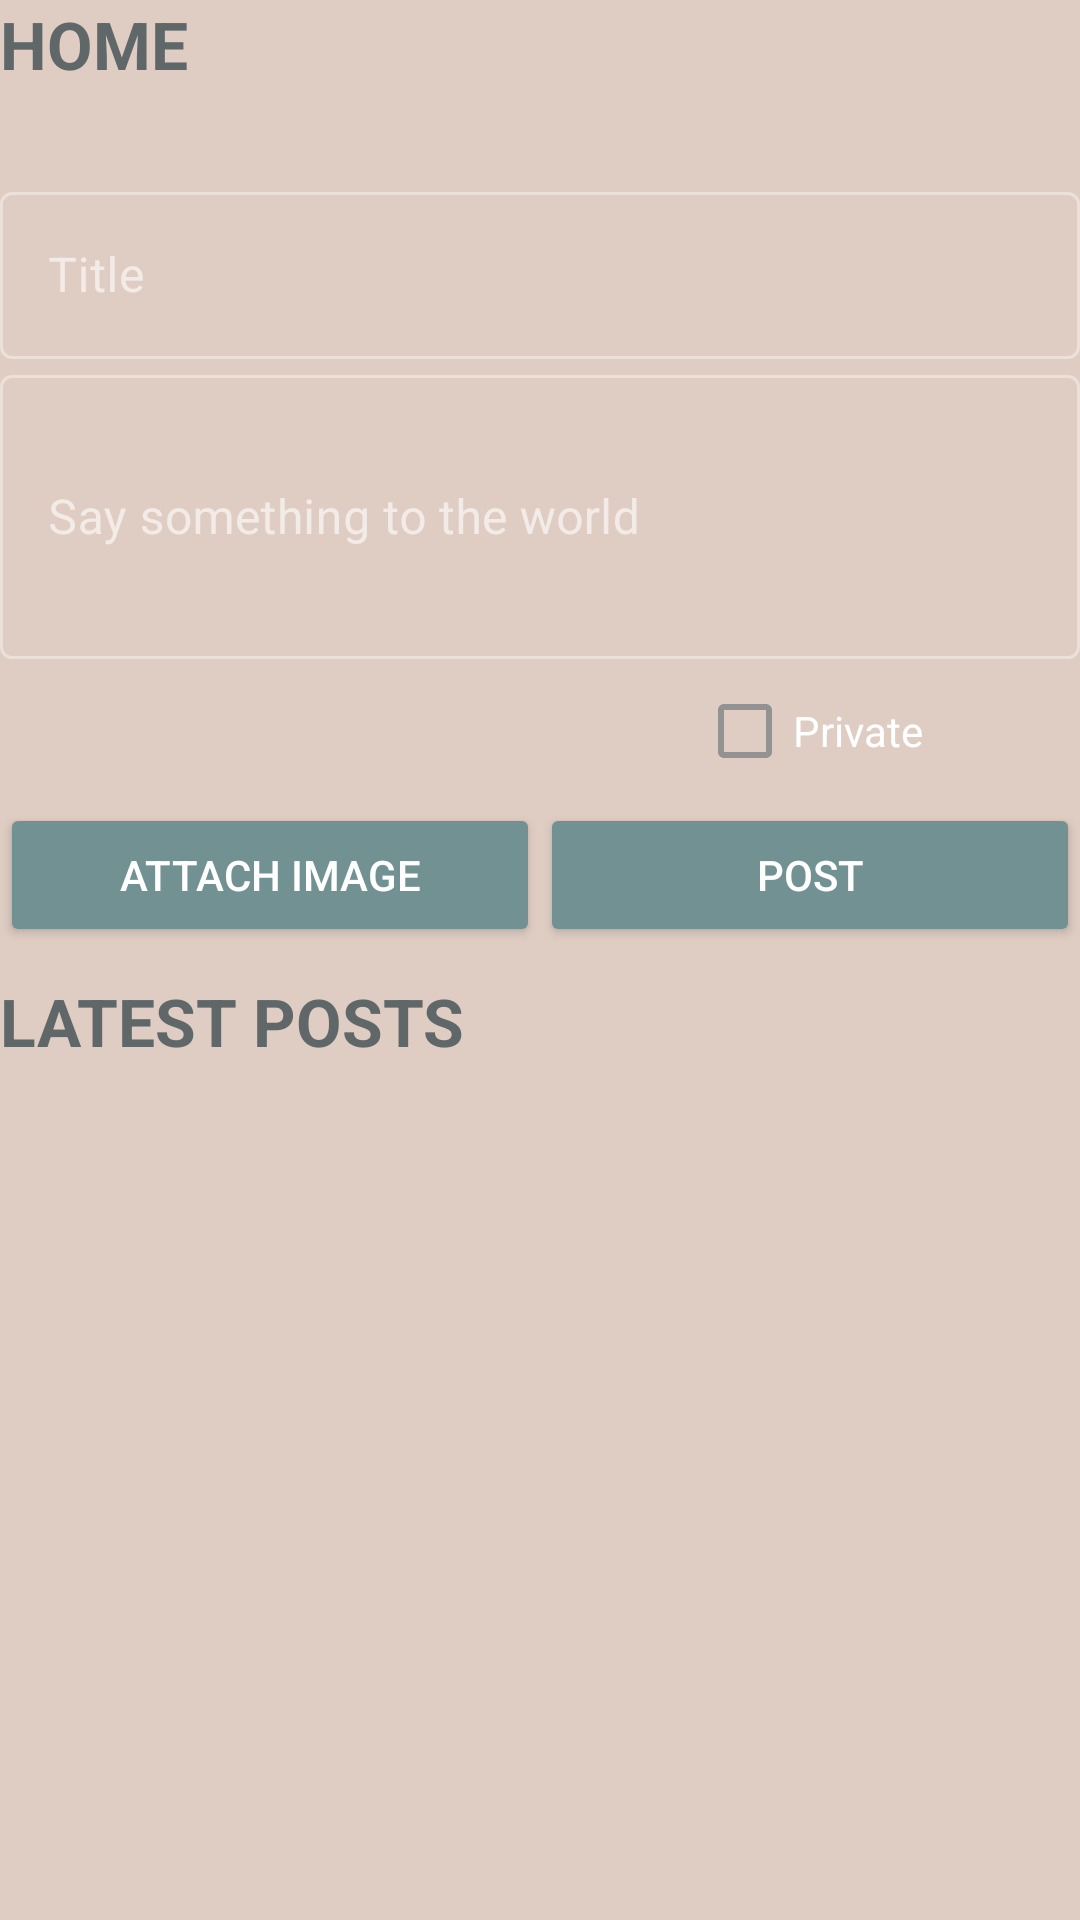

Write the Android layout XML for this screen, with the resource values it uses.
<!-- AndroidManifest.xml: application theme AppTheme -->
<!-- res/layout/activity_home.xml -->
<?xml version="1.0" encoding="utf-8"?>
<androidx.constraintlayout.widget.ConstraintLayout xmlns:android="http://schemas.android.com/apk/res/android"
                                                   xmlns:app="http://schemas.android.com/apk/res-auto"
                                                   android:layout_width="match_parent"
                                                   android:layout_marginTop="@dimen/dimen_default_margin"
                                                   android:layout_marginStart="@dimen/dimen_default_margin"
                                                   android:layout_marginEnd="@dimen/dimen_default_margin"
                                                   android:layout_height="match_parent">

    <androidx.appcompat.widget.AppCompatTextView android:id="@+id/lblHome"
                                                 app:layout_constraintTop_toTopOf="parent"
                                                 app:layout_constraintLeft_toLeftOf="parent"
                                                 app:layout_constraintRight_toRightOf="parent"
                                                 app:autoSizeMaxTextSize="30sp"
                                                 app:autoSizeMinTextSize="12sp"
                                                 app:autoSizeStepGranularity="0.5sp"
                                                 app:autoSizeTextType="uniform"
                                                 android:layout_width="match_parent"
                                                 android:textAllCaps="true"
                                                 android:layout_height="wrap_content"
                                                 android:textSize="22sp"
                                                 android:textStyle="bold"
                                                 android:textColor="@color/colorPrimary"
                                                 android:text="@string/str_home"
                                                 android:focusable="true"
                                                 android:focusableInTouchMode="true"/>

    <androidx.appcompat.widget.AppCompatTextView android:id="@+id/txtWelcome"
                                                 app:layout_constraintTop_toBottomOf="@id/lblHome"
                                                 app:layout_constraintLeft_toLeftOf="parent"
                                                 app:layout_constraintRight_toRightOf="parent"
                                                 app:autoSizeMaxTextSize="30sp"
                                                 app:autoSizeMinTextSize="12sp"
                                                 app:autoSizeStepGranularity="0.5sp"
                                                 app:autoSizeTextType="uniform"
                                                 android:layout_width="match_parent"
                                                 android:layout_height="wrap_content"
                                                 android:textSize="22sp"
                                                 android:textStyle="italic"
                                                 android:textColor="@color/colorAccent"/>

    <com.google.android.material.textfield.TextInputLayout
            android:id="@+id/loEtHomeTitle"
            android:layout_width="match_parent"
            app:layout_constraintTop_toBottomOf="@id/txtWelcome"
            app:layout_constraintLeft_toLeftOf="parent"
            app:layout_constraintRight_toRightOf="parent"
            android:hint="@string/str_title"
            android:layout_height="wrap_content"
            style="@style/Widget.MaterialComponents.TextInputLayout.OutlinedBox">

        <com.google.android.material.textfield.TextInputEditText android:id="@+id/etHomeTitle"
                                                                 android:layout_width="match_parent"
                                                                 android:layout_height="match_parent"/>
    </com.google.android.material.textfield.TextInputLayout>

    <com.google.android.material.textfield.TextInputLayout
            android:id="@+id/loEtHomePost"
            android:layout_width="match_parent"
            app:layout_constraintTop_toBottomOf="@id/loEtHomeTitle"
            app:layout_constraintLeft_toLeftOf="parent"
            app:layout_constraintRight_toRightOf="parent"
            android:hint="@string/str_home_post_hint"
            android:layout_height="@dimen/dimen_default_et_height"
            style="@style/Widget.MaterialComponents.TextInputLayout.OutlinedBox">

        <com.google.android.material.textfield.TextInputEditText android:id="@+id/etHomePost"
                                                                 android:layout_width="match_parent"
                                                                 android:layout_height="match_parent"/>
    </com.google.android.material.textfield.TextInputLayout>

    <androidx.appcompat.widget.LinearLayoutCompat android:id="@+id/llAttachmentsCont"
                                                  android:layout_width="match_parent"
                                                  android:layout_height="wrap_content"
                                                  android:orientation="horizontal"
                                                  app:layout_constraintTop_toBottomOf="@id/loEtHomePost"
                                                  app:layout_constraintLeft_toLeftOf="parent"
                                                  app:layout_constraintRight_toRightOf="parent">

        <androidx.appcompat.widget.AppCompatTextView android:id="@+id/txtAttachment"
                                                     android:layout_width="0dp"
                                                     android:layout_height="wrap_content"
                                                     android:layout_gravity="center_vertical"
                                                     android:layout_weight="1"/>

        <FrameLayout android:layout_width="0dp" android:layout_height="wrap_content" android:layout_weight="1">
            <com.google.android.material.checkbox.MaterialCheckBox android:id="@+id/cbPrivate"
                                                                   android:layout_width="wrap_content"
                                                                   android:text="@string/str_private"
                                                                   android:layout_gravity="center"
                                                                   android:layout_height="wrap_content"/>
        </FrameLayout>
    </androidx.appcompat.widget.LinearLayoutCompat>

    <androidx.appcompat.widget.LinearLayoutCompat android:id="@+id/llButtonCont"
                                                  android:layout_width="match_parent"
                                                  android:layout_height="wrap_content"
                                                  android:orientation="horizontal"
                                                  app:layout_constraintTop_toBottomOf="@id/llAttachmentsCont"
                                                  app:layout_constraintLeft_toLeftOf="parent"
                                                  app:layout_constraintRight_toRightOf="parent">

        <androidx.appcompat.widget.AppCompatButton android:id="@+id/btnAttach"
                                                   android:layout_width="0dp"
                                                   android:layout_height="wrap_content"
                                                   android:text="@string/str_attach_image"
                                                   android:layout_weight="1"/>

        <androidx.appcompat.widget.AppCompatButton android:id="@+id/btnPost"
                                                   android:layout_width="0dp"
                                                   android:layout_height="wrap_content"
                                                   android:text="@string/str_post"
                                                   android:layout_weight="1"/>

    </androidx.appcompat.widget.LinearLayoutCompat>

    <androidx.appcompat.widget.AppCompatTextView android:id="@+id/lblPosts"
                                                 app:layout_constraintTop_toBottomOf="@id/llButtonCont"
                                                 app:layout_constraintLeft_toLeftOf="parent"
                                                 app:layout_constraintRight_toRightOf="parent"
                                                 android:layout_marginTop="@dimen/dimen_default_margin"
                                                 app:autoSizeMaxTextSize="30sp"
                                                 app:autoSizeMinTextSize="12sp"
                                                 app:autoSizeStepGranularity="0.5sp"
                                                 app:autoSizeTextType="uniform"
                                                 android:layout_width="match_parent"
                                                 android:textAllCaps="true"
                                                 android:layout_height="wrap_content"
                                                 android:textSize="22sp"
                                                 android:textStyle="bold"
                                                 android:textColor="@color/colorPrimary"
                                                 android:text="@string/str_latest_posts"
                                                 android:focusable="true"
                                                 android:focusableInTouchMode="true"/>

    <androidx.recyclerview.widget.RecyclerView android:id="@+id/rvPosts"
                                               app:layout_constrainedHeight="true"
                                               app:layout_constraintBottom_toBottomOf="parent"
                                               app:layout_constraintEnd_toEndOf="parent"
                                               app:layout_constraintHeight_default="spread"
                                               app:layout_constraintStart_toStartOf="parent"
                                               app:layout_constraintTop_toBottomOf="@id/lblPosts"
                                               app:layout_constraintWidth_default="wrap"
                                               android:requiresFadingEdge="vertical|horizontal"
                                               android:fadingEdgeLength="@dimen/dimen_default_fading_edge"
                                               android:layout_width="match_parent"
                                               android:layout_height="0dp"/>


</androidx.constraintlayout.widget.ConstraintLayout>
<!-- resources referenced by this layout -->
<resources>
  <color name="colorAccent">#719192</color>
  <color name="colorPrimary">#5f6769</color>
  <dimen name="dimen_default_et_height">100dp</dimen>
  <dimen name="dimen_default_fading_edge">10dp</dimen>
  <dimen name="dimen_default_margin">10dp</dimen>
  <string name="str_attach_image">Attach Image</string>
  <string name="str_home">Home</string>
  <string name="str_home_post_hint">Say something to the world</string>
  <string name="str_latest_posts">Latest Posts</string>
  <string name="str_post">Post</string>
  <string name="str_private">Private</string>
  <string name="str_title">Title</string>
  <style name="AppTheme" parent="Theme.MaterialComponents">
          
          <item name="colorPrimary">@color/colorPrimary</item>
          <item name="colorPrimaryDark">@color/colorPrimaryDark</item>
          <item name="colorAccent">@color/colorAccent</item>
          <item name="android:windowBackground">@color/colorBackground</item>
          <item name="windowNoTitle">true</item>
          <item name="colorButtonNormal">@color/colorAccent</item>
      </style>
  <color name="colorPrimaryDark">#3c4245</color>
  <color name="colorBackground">#dfcdc3</color>
</resources>
